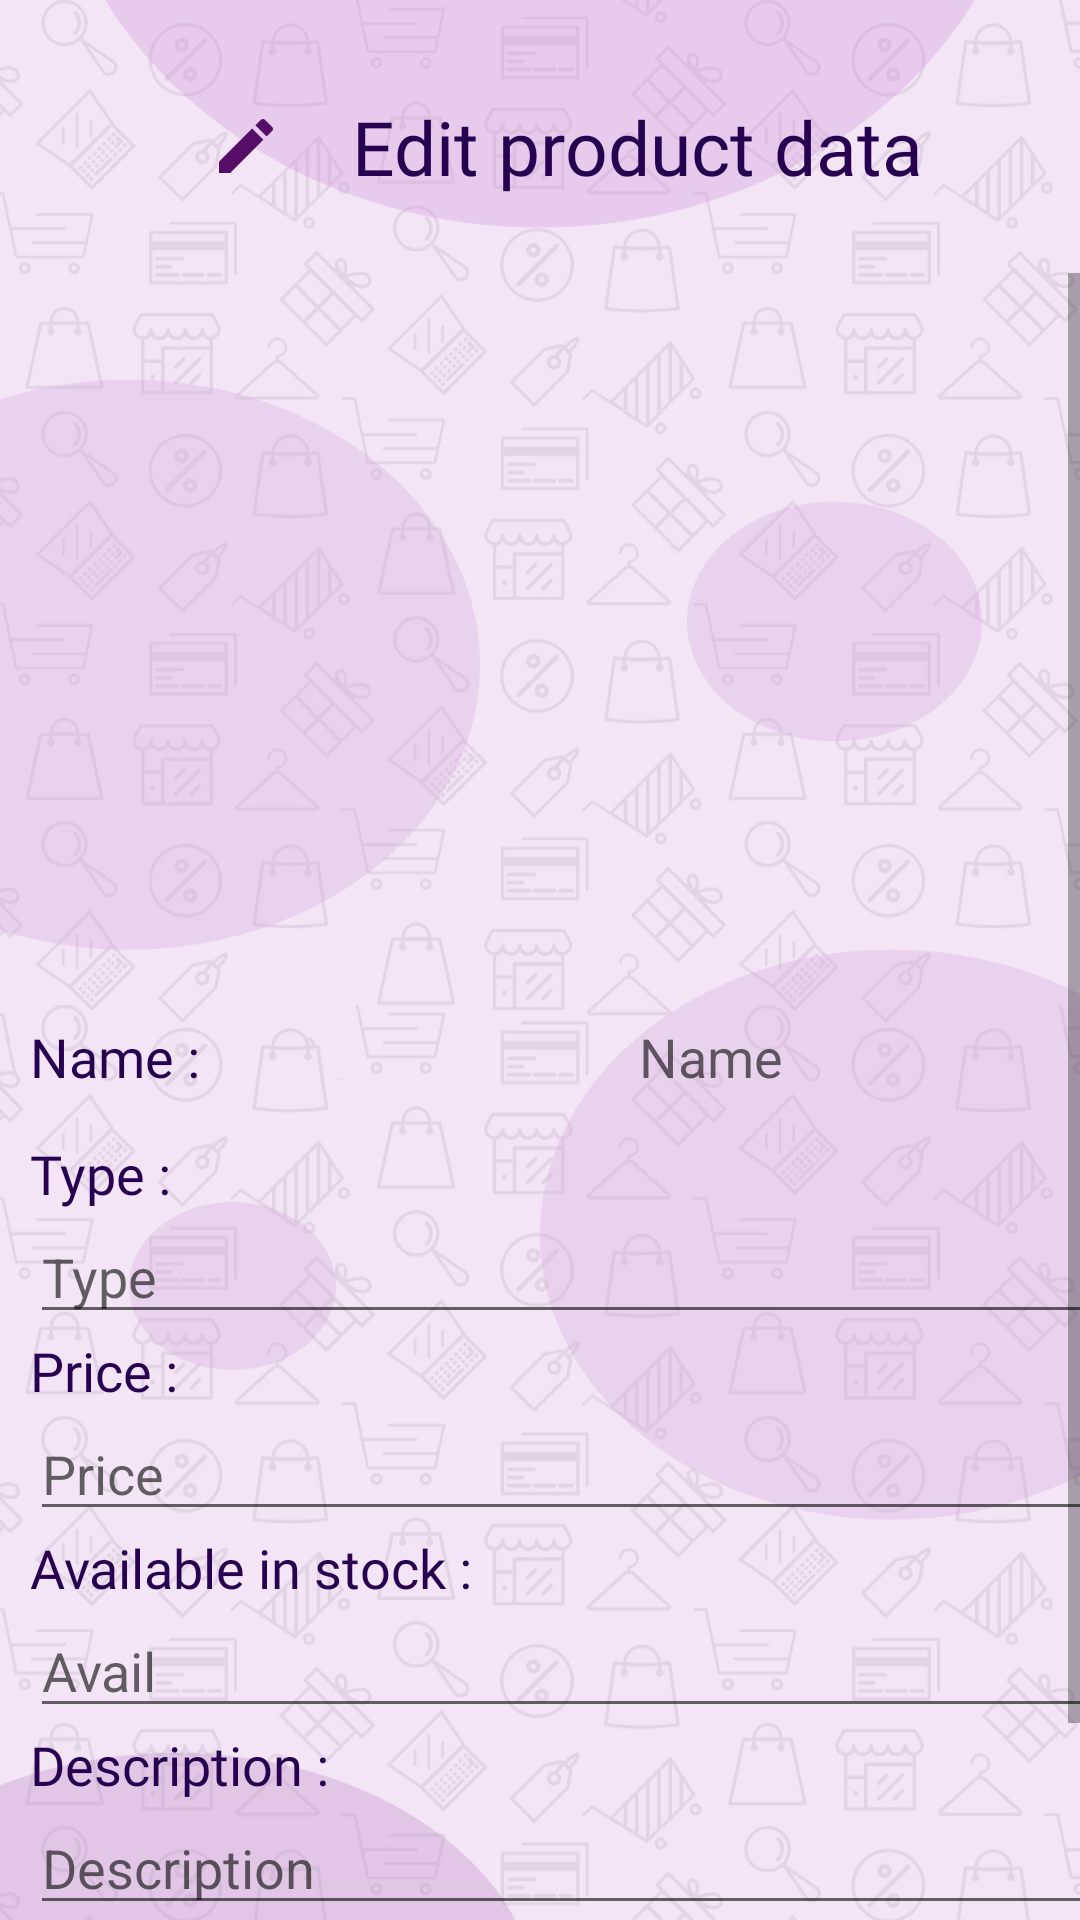

Here is an Android app screen rendered from its layout file. Give the layout XML and the strings, colors and styles it references.
<!-- AndroidManifest.xml: application theme Theme.E_Market -->
<!-- res/layout/activity_edit_admin.xml -->
<?xml version="1.0" encoding="utf-8"?>
<LinearLayout xmlns:android="http://schemas.android.com/apk/res/android"
    xmlns:app="http://schemas.android.com/apk/res-auto"
    xmlns:tools="http://schemas.android.com/tools"
    android:layout_width="match_parent"
    android:layout_height="match_parent"
    android:orientation="vertical"
    android:background="@drawable/background"
    tools:context=".EditAdmin">

    <LinearLayout
        android:layout_width="match_parent"
        android:layout_height="91dp"
        android:orientation="horizontal">

        <TextView
            android:layout_width="261dp"
            android:layout_height="wrap_content"
            android:layout_marginTop="32dp"
            android:drawableStart="@drawable/ic_baseline_edit_24"
            android:fontFamily="@font/carter_one"
            android:text="Edit product data"
            android:layout_marginHorizontal="70dp"
            android:textAlignment="center"
            android:textColor="#260251"
            android:textSize="25dp"
            />

    </LinearLayout>

    <ScrollView
        android:layout_width="match_parent"
        android:layout_height="match_parent">

        <LinearLayout
            android:layout_width="match_parent"
            android:layout_height="match_parent"
            android:orientation="vertical"
            >
            <ImageView
                android:id="@+id/editProductImage"
                android:layout_width="235dp"
                android:layout_height="239dp"
                android:layout_marginLeft="95dp"
                android:layout_marginTop="10dp"
                android:src="@drawable/ic_menu_gallery" />

            <LinearLayout
                android:layout_width="match_parent"
                android:orientation="horizontal"
                android:layout_height="wrap_content">

                <TextView
                    android:layout_width="75dp"
                    android:layout_height="match_parent"
                    android:layout_marginLeft="10dp"
                    android:fontFamily="@font/calistoga"
                    android:text="Name : "
                    android:textColor="#260251"
                    android:textSize="18dp" />

                <TextView
                    android:id="@+id/editProductName"
                    android:layout_width="264dp"
                    android:layout_height="39dp"
                    android:layout_marginLeft="20dp"
                    android:hint="Name"
                    android:textAlignment="center"
                    android:textSize="18dp"

                    />

            </LinearLayout>

            <LinearLayout
                android:layout_width="match_parent"
                android:orientation="vertical"
                android:layout_height="wrap_content">

                <TextView
                    android:layout_width="wrap_content"
                    android:layout_height="wrap_content"
                    android:layout_marginLeft="10dp"
                    android:text="Type : "
                    android:fontFamily="@font/calistoga"
                    android:textColor="#260251"
                    android:textSize="18dp"/>

                <EditText
                    android:id="@+id/editProductType"
                    android:layout_width="385dp"
                    android:layout_height="wrap_content"
                    android:layout_marginStart="10dp"
                    android:layout_marginLeft="20dp"
                    android:hint="Type"
                    android:textSize="18dp"

                    />

            </LinearLayout>

            <LinearLayout
                android:layout_width="match_parent"
                android:orientation="vertical"
                android:layout_height="wrap_content">

                <TextView
                    android:layout_width="wrap_content"
                    android:layout_height="wrap_content"
                    android:layout_marginLeft="10dp"
                    android:fontFamily="@font/calistoga"
                    android:textColor="#260251"
                    android:text="Price : "
                    android:textSize="18dp"/>

                <EditText
                    android:id="@+id/editProductPrice"
                    android:layout_width="385dp"
                    android:layout_height="wrap_content"
                    android:layout_marginStart="10dp"
                    android:layout_marginLeft="20dp"
                    android:hint="Price"
                    android:textSize="18dp"

                    />

            </LinearLayout>
            <LinearLayout
                android:layout_width="match_parent"
                android:orientation="vertical"
                android:layout_height="wrap_content">

                <TextView
                    android:layout_width="wrap_content"
                    android:layout_height="wrap_content"
                    android:layout_marginLeft="10dp"
                    android:fontFamily="@font/calistoga"
                    android:textColor="#260251"
                    android:text="Available in stock : "
                    android:textSize="18dp"/>

                <EditText
                    android:id="@+id/editProductNum"
                    android:layout_width="385dp"
                    android:layout_height="wrap_content"
                    android:layout_marginStart="10dp"
                    android:layout_marginLeft="20dp"
                    android:hint="Avail"
                    android:textSize="18dp"

                    />

            </LinearLayout>
            <LinearLayout
                android:layout_width="match_parent"
                android:orientation="vertical"
                android:layout_height="wrap_content">

                <TextView
                    android:layout_width="wrap_content"
                    android:layout_height="wrap_content"
                    android:fontFamily="@font/calistoga"
                    android:textColor="#260251"
                    android:layout_marginLeft="10dp"
                    android:text="Description : "
                    android:textSize="18dp"/>

                <EditText
                    android:id="@+id/editProductDescription"
                    android:layout_width="385dp"
                    android:layout_marginStart="10dp"
                    android:layout_height="wrap_content"
                    android:layout_marginLeft="20dp"
                    android:hint="Description"
                    android:textSize="18dp"
                    />
            </LinearLayout>

            <Button
                android:id="@+id/Confirm_edit"
                android:layout_width="194dp"
                android:layout_height="wrap_content"
                android:layout_marginStart="100dp"
                android:layout_marginLeft="5dp"
                android:layout_marginTop="25dp"
                android:text="Edit"
                android:backgroundTint="#550D68"
                android:textAlignment="center"
                android:textAllCaps="false"
                android:textColor="#FFFFFF"
                android:textStyle="bold"
                />
        </LinearLayout>
    </ScrollView>

</LinearLayout>
<!-- resources referenced by this layout -->
<resources>
  <!-- drawable background: jpg bitmap (drawable-v24, 477002 bytes) -->
  <!-- drawable ic_baseline_edit_24 (drawable) -->
  <vector android:height="24dp" android:tint="#550D68"
      android:viewportHeight="24" android:viewportWidth="24"
      android:width="24dp" xmlns:android="http://schemas.android.com/apk/res/android">
      <path android:fillColor="@android:color/white" android:pathData="M3,17.25V21h3.75L17.81,9.94l-3.75,-3.75L3,17.25zM20.71,7.04c0.39,-0.39 0.39,-1.02 0,-1.41l-2.34,-2.34c-0.39,-0.39 -1.02,-0.39 -1.41,0l-1.83,1.83 3.75,3.75 1.83,-1.83z"/>
  </vector>
  <style name="Theme.E_Market" parent="Theme.MaterialComponents.DayNight.NoActionBar">
          
          <item name="colorPrimary">@color/purple_500</item>
          <item name="colorPrimaryVariant">@color/purple_700</item>
          <item name="colorOnPrimary">@color/white</item>
          
          <item name="colorSecondary">@color/teal_200</item>
          <item name="colorSecondaryVariant">@color/teal_700</item>
          <item name="colorOnSecondary">@color/black</item>
          
          <item name="android:statusBarColor">?attr/colorPrimaryVariant</item>
          
      </style>
  <!-- not gathered from this repository: default colours our renderer supplied (Android Studio template values) -->
  <color name="purple_500">#FF6200EE</color>
  <color name="purple_700">#FF3700B3</color>
  <color name="teal_200">#FF03DAC5</color>
  <color name="teal_700">#FF018786</color>
  <color name="black">#FF000000</color>
  <color name="white">#FFFFFFFF</color>
</resources>
